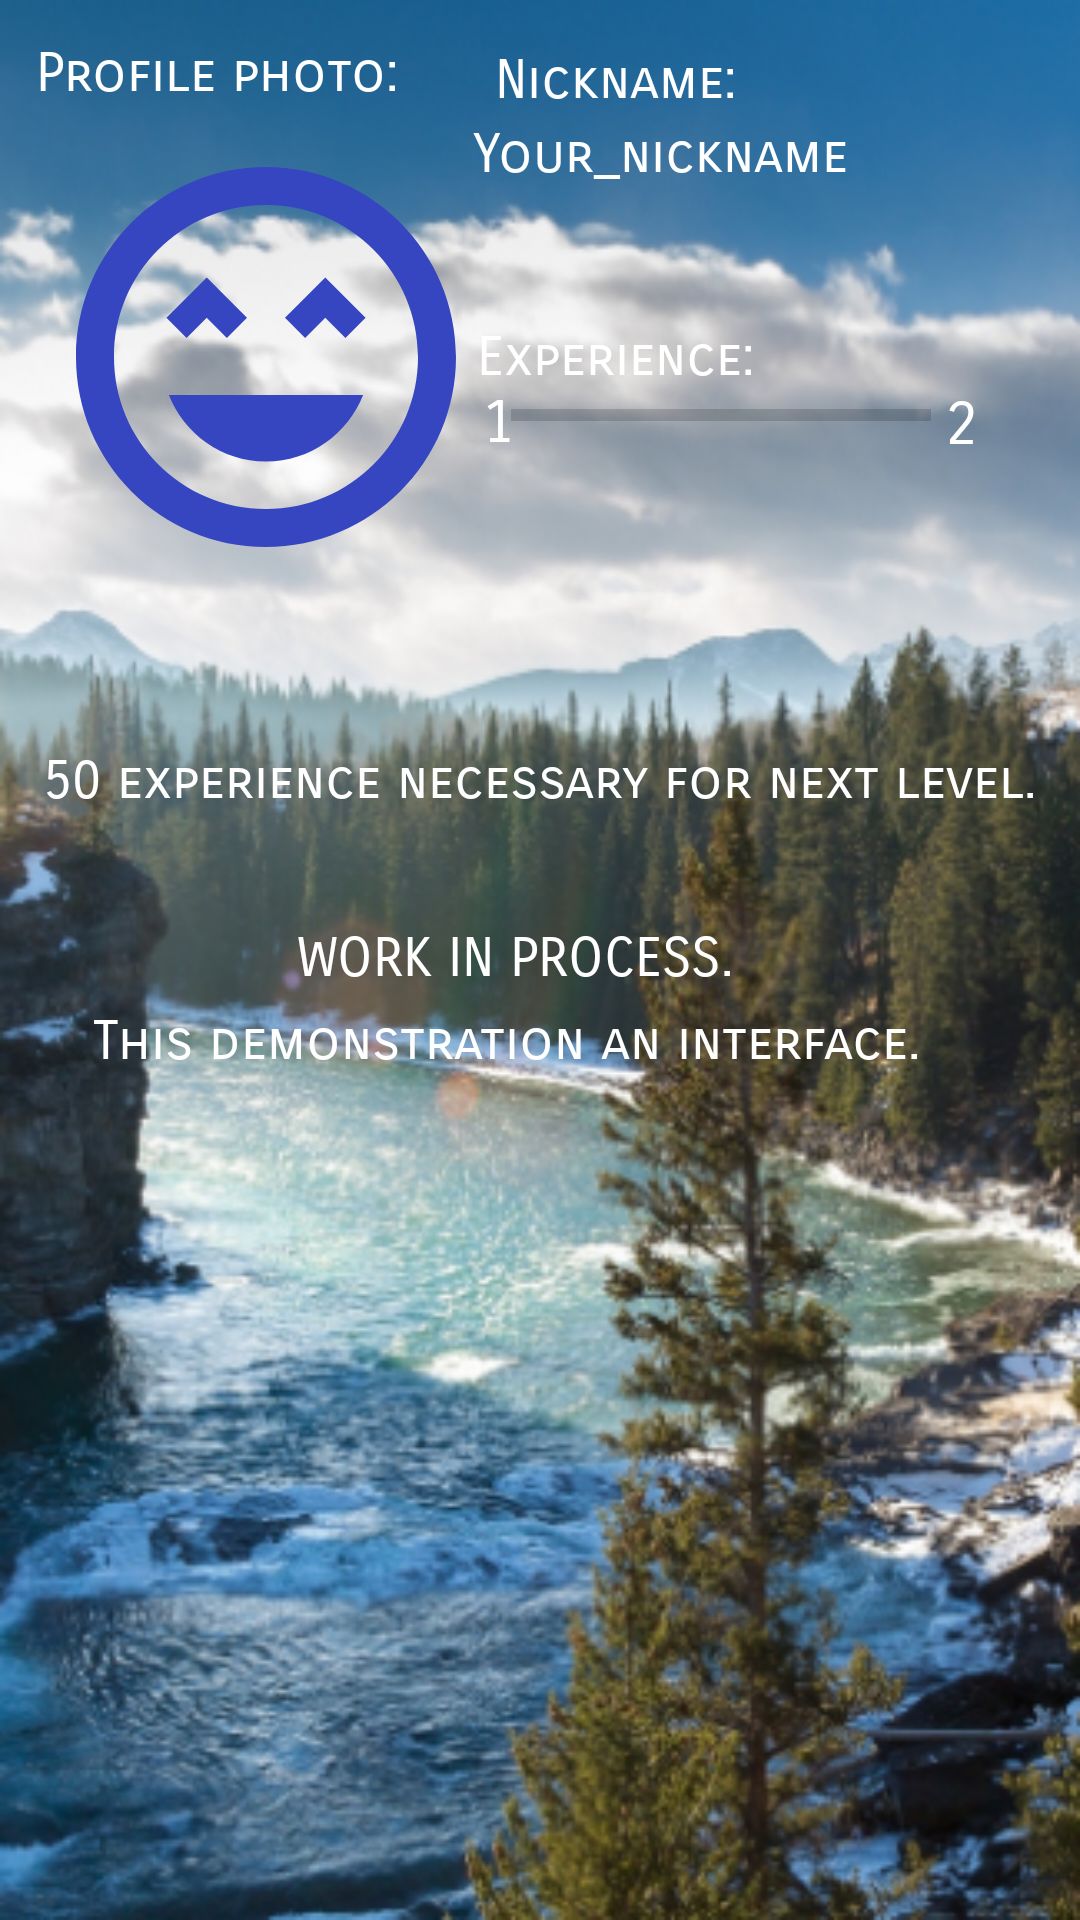

This screen was rendered from an Android layout file. Write that file and the resources it references.
<!-- AndroidManifest.xml: application theme AppTheme -->
<!-- res/layout/fragment_information.xml -->
<?xml version="1.0" encoding="utf-8"?>
<androidx.constraintlayout.widget.ConstraintLayout xmlns:android="http://schemas.android.com/apk/res/android"
    xmlns:app="http://schemas.android.com/apk/res-auto"
    xmlns:tools="http://schemas.android.com/tools"
    android:layout_width="match_parent"
    android:layout_height="match_parent"
    android:background="@drawable/bg_info">

    <ImageView
        android:id="@+id/ImageNick_label"
        android:layout_width="152dp"
        android:layout_height="159dp"
        android:src="@drawable/ic_foreground_profile"
        app:layout_constraintBottom_toBottomOf="parent"
        app:layout_constraintEnd_toEndOf="parent"
        app:layout_constraintHorizontal_bias="0.061"
        app:layout_constraintStart_toStartOf="parent"
        app:layout_constraintTop_toTopOf="parent"
        app:layout_constraintVertical_bias="0.082" />


    <TextView
        android:textSize="18dp"
        android:id="@+id/ProfilePhoto_label"
        android:layout_width="wrap_content"
        android:layout_height="wrap_content"
        android:fontFamily="sans-serif-smallcaps"
        android:text="Profile photo:"
        android:textColor="#ffffff"
        app:layout_constraintBottom_toBottomOf="parent"
        app:layout_constraintEnd_toEndOf="parent"
        app:layout_constraintHorizontal_bias="0.05"
        app:layout_constraintStart_toStartOf="parent"
        app:layout_constraintTop_toTopOf="parent"
        app:layout_constraintVertical_bias="0.022" />

    <TextView
        android:textSize="18dp"
        android:id="@+id/Nickname_Info_Label"
        android:layout_width="190dp"
        android:layout_height="wrap_content"
        android:fontFamily="sans-serif-smallcaps"
        android:text="Your_nickname"
        android:textColor="#ffffff"
        app:layout_constraintBottom_toBottomOf="parent"
        app:layout_constraintEnd_toEndOf="parent"
        app:layout_constraintHorizontal_bias="0.927"
        app:layout_constraintStart_toStartOf="parent"
        app:layout_constraintTop_toTopOf="parent"
        app:layout_constraintVertical_bias="0.066" />

    <TextView
        android:textSize="18dp"
        android:id="@+id/Nickname_label"
        android:layout_width="wrap_content"
        android:layout_height="wrap_content"
        android:fontFamily="sans-serif-smallcaps"
        android:text="Nickname:"
        android:textColor="#ffffff"
        app:layout_constraintBottom_toBottomOf="parent"
        app:layout_constraintEnd_toEndOf="parent"
        app:layout_constraintHorizontal_bias="0.59"
        app:layout_constraintStart_toStartOf="parent"
        app:layout_constraintTop_toTopOf="parent"
        app:layout_constraintVertical_bias="0.026" />

    <TextView
        android:textSize="18dp"
        android:layout_width="wrap_content"
        android:layout_height="wrap_content"
        android:fontFamily="sans-serif-smallcaps"
        android:text="Experience: "
        android:textColor="#ffffff"
        app:layout_constraintBottom_toBottomOf="parent"
        app:layout_constraintEnd_toEndOf="parent"
        app:layout_constraintHorizontal_bias="0.606"
        app:layout_constraintStart_toStartOf="parent"
        app:layout_constraintTop_toTopOf="parent"
        app:layout_constraintVertical_bias="0.175" />

    <ProgressBar
        android:id="@+id/ProgressBar_Experience"
        style="?android:attr/progressBarStyleHorizontal"
        android:layout_width="140dp"
        android:layout_height="wrap_content"
        app:layout_constraintBottom_toBottomOf="parent"
        app:layout_constraintEnd_toEndOf="parent"
        app:layout_constraintHorizontal_bias="0.774"
        app:layout_constraintStart_toStartOf="parent"
        app:layout_constraintTop_toTopOf="parent"
        app:layout_constraintVertical_bias="0.209" />

    <TextView
        android:id="@+id/CurrentLevel_label"
        android:layout_width="wrap_content"
        android:layout_height="wrap_content"
        android:fontFamily="sans-serif-smallcaps"
        android:text="1"
        android:textColor="#ffffff"
        android:textSize="20dp"
        app:layout_constraintBottom_toBottomOf="parent"
        app:layout_constraintEnd_toEndOf="parent"
        app:layout_constraintHorizontal_bias="0.46"
        app:layout_constraintStart_toStartOf="parent"
        app:layout_constraintTop_toTopOf="parent"
        app:layout_constraintVertical_bias="0.209" />

    <TextView
        android:id="@+id/NextLevel_label"
        android:layout_width="wrap_content"
        android:layout_height="wrap_content"
        android:fontFamily="sans-serif-smallcaps"
        android:text="2"
        android:textColor="#ffffff"
        android:textSize="20dp"
        app:layout_constraintBottom_toBottomOf="parent"
        app:layout_constraintEnd_toEndOf="parent"
        app:layout_constraintHorizontal_bias="0.902"
        app:layout_constraintStart_toStartOf="parent"
        app:layout_constraintTop_toTopOf="parent"
        app:layout_constraintVertical_bias="0.21" />

    <TextView
        android:textSize="18dp"
        android:id="@+id/textView7"
        android:layout_width="wrap_content"
        android:layout_height="wrap_content"
        android:fontFamily="sans-serif-smallcaps"
        android:text="50 experience necessary for next level."
        android:textColor="#ffffff"
        app:layout_constraintBottom_toBottomOf="parent"
        app:layout_constraintEnd_toEndOf="parent"
        app:layout_constraintHorizontal_bias="0.496"
        app:layout_constraintStart_toStartOf="parent"
        app:layout_constraintTop_toTopOf="parent"
        app:layout_constraintVertical_bias="0.403" />

    <TextView
        android:id="@+id/textView5"
        android:layout_width="162dp"
        android:layout_height="23dp"
        android:fontFamily="sans-serif-smallcaps"
        android:text="WORK IN PROCESS."
        android:textColor="#ffffff"
        android:textSize="18dp"
        app:layout_constraintBottom_toBottomOf="parent"
        app:layout_constraintEnd_toEndOf="parent"
        app:layout_constraintStart_toStartOf="parent"
        app:layout_constraintTop_toTopOf="parent" />

    <TextView
        android:id="@+id/textView6"
        android:layout_width="298dp"
        android:layout_height="25dp"
        android:fontFamily="sans-serif-smallcaps"
        android:text="This demonstration an interface."
        android:textColor="#ffffff"
        android:textSize="18dp"
        app:layout_constraintBottom_toBottomOf="parent"
        app:layout_constraintEnd_toEndOf="parent"
        app:layout_constraintStart_toStartOf="parent"
        app:layout_constraintTop_toTopOf="parent"
        app:layout_constraintVertical_bias="0.547" />

</androidx.constraintlayout.widget.ConstraintLayout>
<!-- resources referenced by this layout -->
<resources>
  <!-- drawable bg_info: png bitmap (drawable, 427253 bytes) -->
  <!-- drawable ic_foreground_profile (drawable) -->
  <vector android:height="24dp" android:tint="#3645C0"
      android:viewportHeight="24.0" android:viewportWidth="24.0"
      android:width="24dp" xmlns:android="http://schemas.android.com/apk/res/android">
      <path android:fillColor="#FF000000" android:pathData="M11.99,2C6.47,2 2,6.47 2,12s4.47,10 9.99,10S22,17.53 22,12 17.52,2 11.99,2zM12,20c-4.42,0 -8,-3.58 -8,-8s3.58,-8 8,-8 8,3.58 8,8 -3.58,8 -8,8zM13,9.94L14.06,11l1.06,-1.06L16.18,11l1.06,-1.06 -2.12,-2.12zM8.88,9.94L9.94,11 11,9.94 8.88,7.82 6.76,9.94 7.82,11zM12,17.5c2.33,0 4.31,-1.46 5.11,-3.5L6.89,14c0.8,2.04 2.78,3.5 5.11,3.5z"/>
  </vector>
  <style name="AppTheme" parent="Theme.AppCompat.Light.NoActionBar">
          
          <item name="colorPrimary">@color/colorBlue</item>
          <item name="colorPrimaryDark">@color/colorDark</item>
          <item name="colorAccent">@color/colorYellow</item>
      </style>
  <color name="colorBlue">#0033ff</color>
  <color name="colorDark">#000033</color>
  <color name="colorYellow">#0000FF</color>
</resources>
